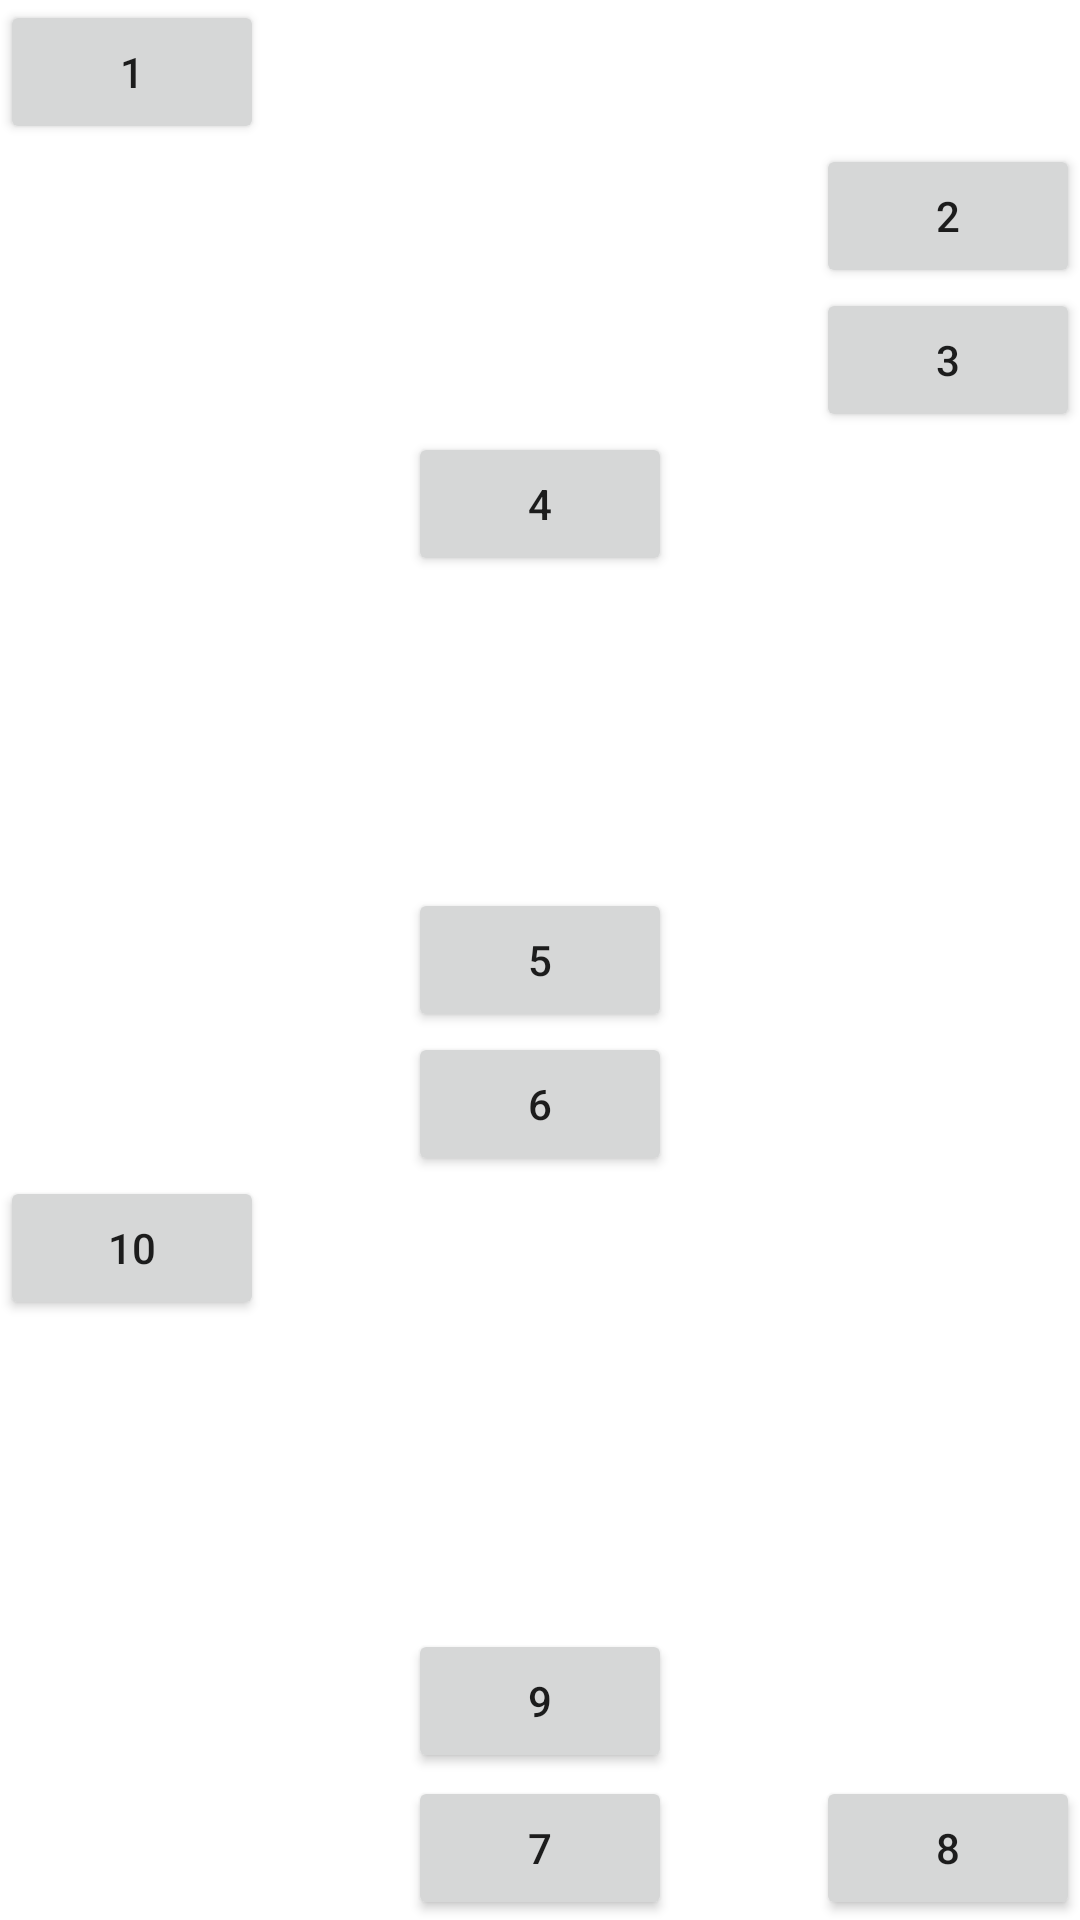

Here is an Android app screen rendered from its layout file. Give the layout XML and the strings, colors and styles it references.
<!-- AndroidManifest.xml: application theme Theme.TopikEmpatDesignUi -->
<!-- res/layout/latihan_dua.xml -->
<?xml version="1.0" encoding="utf-8"?>
<RelativeLayout xmlns:android="http://schemas.android.com/apk/res/android"
    android:layout_width="match_parent"
    android:layout_height="match_parent">

    <Button
        android:id="@+id/btn_1"
        android:layout_width="wrap_content"
        android:layout_height="wrap_content"
        android:text="1" />

    <Button
        android:id="@+id/btn_2"
        android:layout_width="wrap_content"
        android:layout_height="wrap_content"
        android:layout_below="@id/btn_1"
        android:layout_alignParentRight="true"
        android:text="2" />

    <Button
        android:id="@+id/btn_3"
        android:layout_width="wrap_content"
        android:layout_height="wrap_content"
        android:layout_below="@id/btn_2"
        android:layout_alignParentRight="true"
        android:text="3" />

    <Button
        android:id="@+id/btn_4"
        android:layout_width="wrap_content"
        android:layout_height="wrap_content"
        android:layout_below="@id/btn_3"
        android:layout_centerInParent="true"
        android:text="4" />

    <Button
        android:id="@+id/btn_5"
        android:layout_width="wrap_content"
        android:layout_height="wrap_content"
        android:layout_centerInParent="true"
        android:text="5" />

    <Button
        android:id="@+id/btn_6"
        android:layout_width="wrap_content"
        android:layout_height="wrap_content"
        android:layout_below="@id/btn_5"
        android:layout_centerInParent="true"
        android:text="6" />

    <Button
        android:layout_below="@id/btn_6"
        android:id="@+id/btn_10"
        android:text="10"
        android:layout_width="wrap_content"
        android:layout_height="wrap_content" />

    <Button
        android:layout_alignParentBottom="true"
        android:layout_centerInParent="true"
        android:text="7"
        android:id="@+id/btn_7"
        android:layout_width="wrap_content"
        android:layout_height="wrap_content" />

    <Button
        android:id="@+id/btn_9"
        android:layout_width="wrap_content"
        android:layout_height="wrap_content"
        android:layout_centerInParent="true"
        android:layout_above="@+id/btn_7"
        android:layout_marginBottom="1dp"
        android:text="9" />

    <Button
        android:id="@+id/btn_8"
        android:text="8"
        android:layout_alignParentBottom="true"
        android:layout_alignParentRight="true"
        android:layout_width="wrap_content"
        android:layout_height="wrap_content"/>

</RelativeLayout>
<!-- resources referenced by this layout -->
<resources>
  <style name="Theme.TopikEmpatDesignUi" parent="Theme.MaterialComponents.DayNight.DarkActionBar">
          
          <item name="colorPrimary">@color/purple_500</item>
          <item name="colorPrimaryVariant">@color/purple_700</item>
          <item name="colorOnPrimary">@color/white</item>
          
          <item name="colorSecondary">@color/teal_200</item>
          <item name="colorSecondaryVariant">@color/teal_700</item>
          <item name="colorOnSecondary">@color/black</item>
          
          <item name="android:statusBarColor" tools:targetApi="l">?attr/colorPrimaryVariant</item>
          
      </style>
  <color name="purple_500">#FF6200EE</color>
  <color name="purple_700">#FF3700B3</color>
  <color name="white">#FFFFFFFF</color>
  <color name="teal_200">#FF03DAC5</color>
  <color name="teal_700">#FF018786</color>
  <color name="black">#FF000000</color>
</resources>
